Photos from the image-classification dataset "aurora_train" in the GitHub repository 123675/data. Its 5 classes are: drapery aurora, hotspot aurora, multiple arcs aurora, radial aurora, single arc aurora.

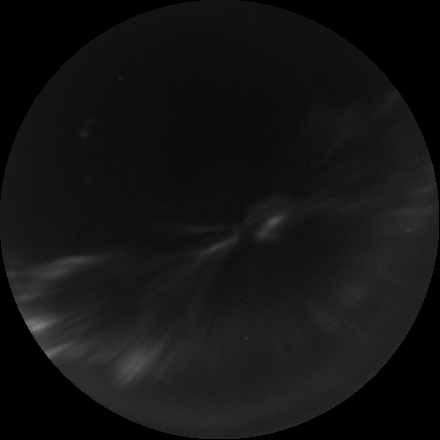
Label: radial aurora

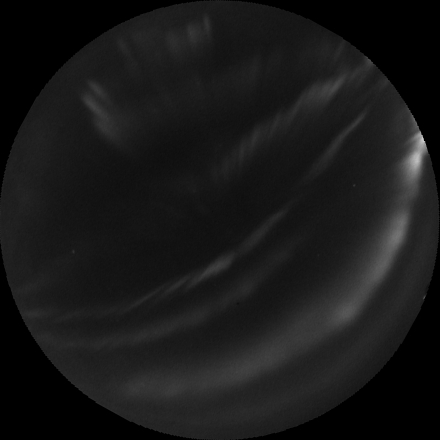
Label: drapery aurora

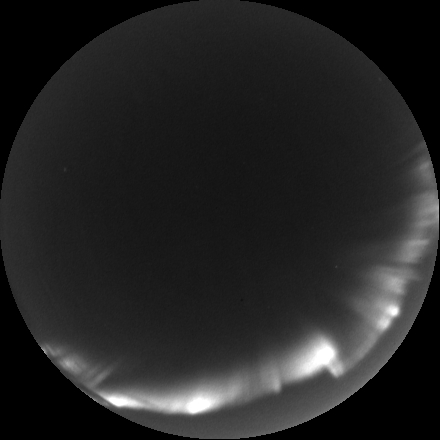
Label: single arc aurora

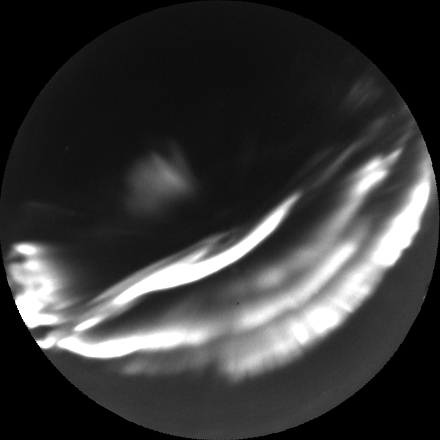
Label: multiple arcs aurora

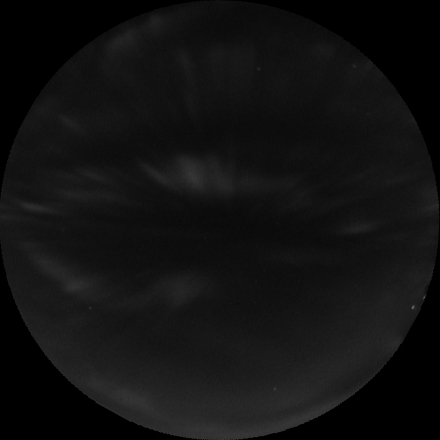
Label: drapery aurora

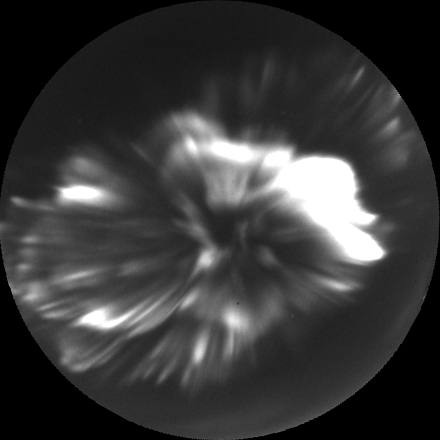
Label: hotspot aurora
